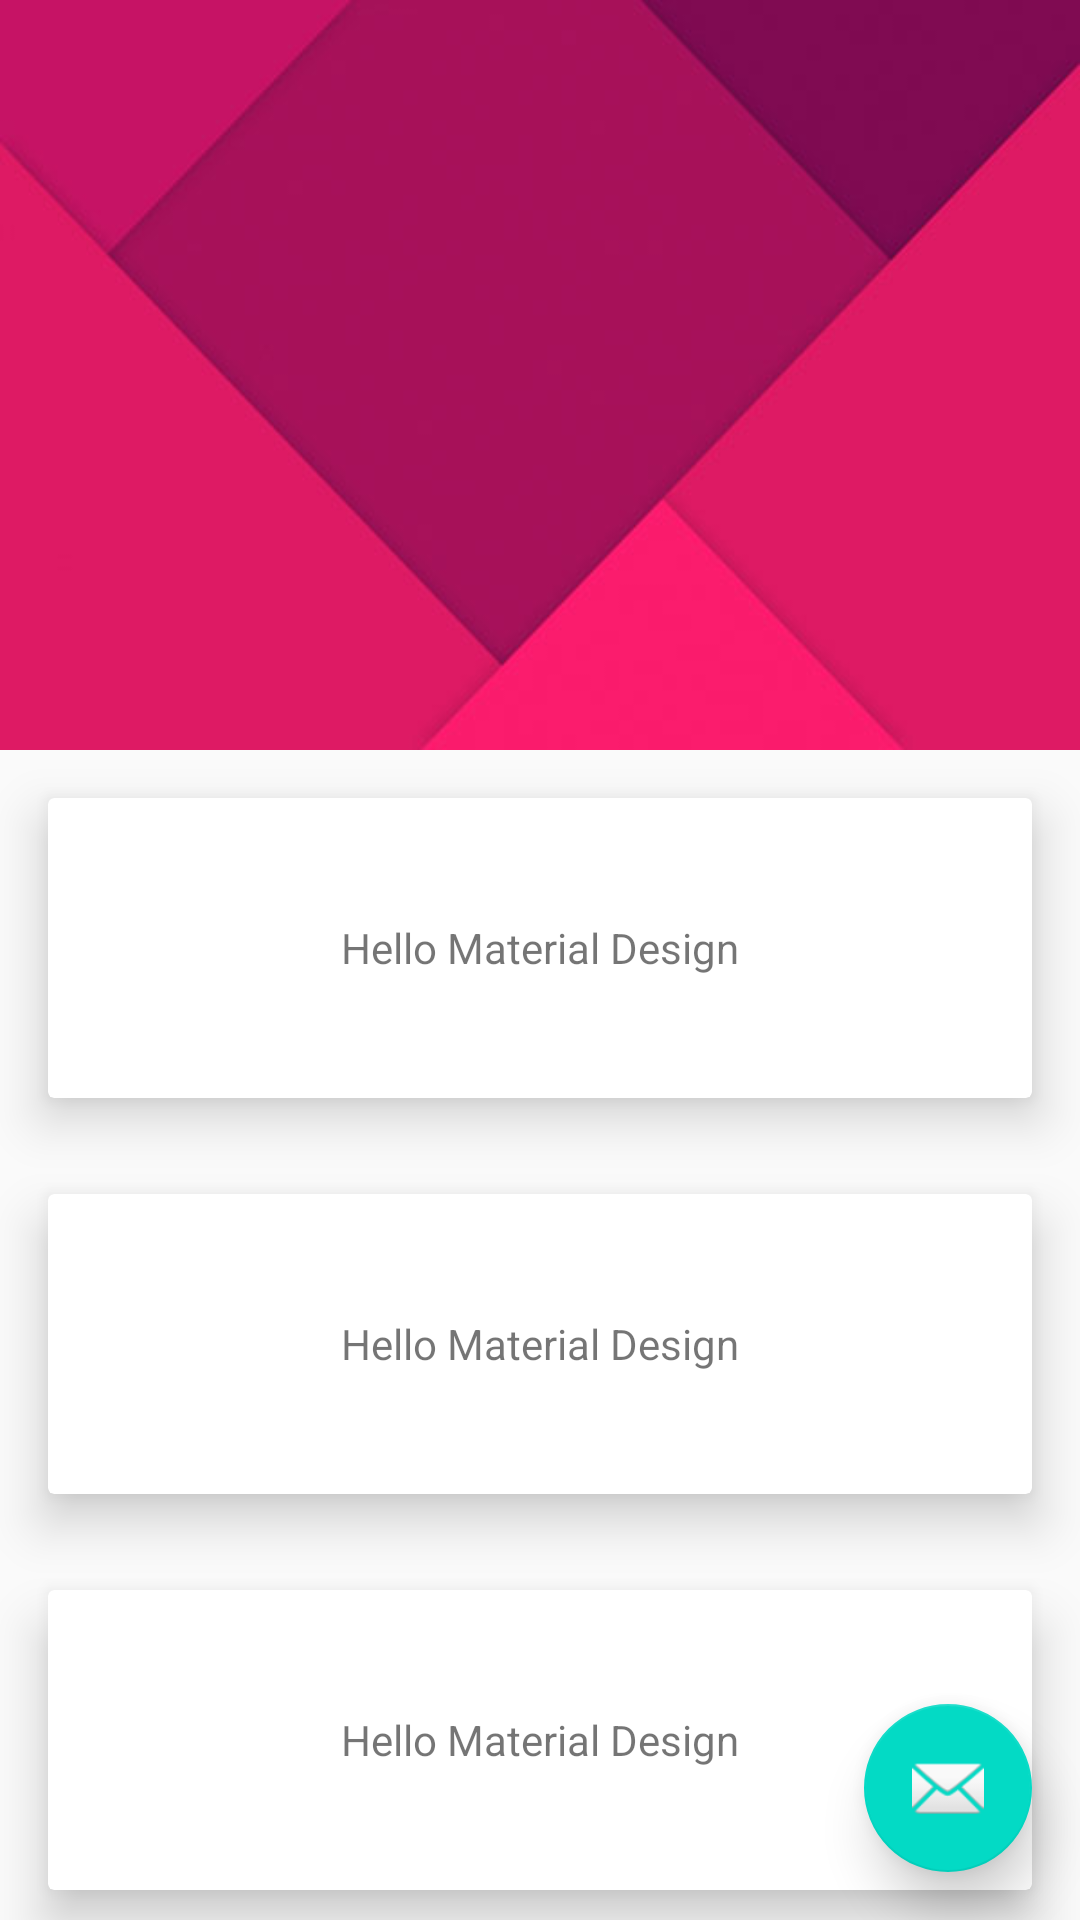

Produce the Android XML layout that renders to this screen, including the resource entries it uses.
<!-- AndroidManifest.xml: application theme AppTheme -->
<!-- res/layout/activity_main.xml -->
<?xml version="1.0" encoding="utf-8"?>
<android.support.design.widget.CoordinatorLayout xmlns:android="http://schemas.android.com/apk/res/android"
    xmlns:app="http://schemas.android.com/apk/res-auto"
    android:layout_width="match_parent"
    android:layout_height="match_parent"
    android:fitsSystemWindows="true">

    <android.support.v4.widget.DrawerLayout
        android:id="@+id/drawer_layout"
        android:layout_width="match_parent"
        android:layout_height="match_parent"
        android:fitsSystemWindows="true">

        
        <include layout="@layout/layout_content" />

        
        <android.support.design.widget.NavigationView
            android:id="@+id/navigation_view"
            android:layout_width="240dp"
            android:layout_height="match_parent"
            android:layout_gravity="start"
            app:headerLayout="@layout/menu_header"
            app:itemIconTint="@color/colorAccent"
            app:menu="@menu/menu_navigation" />
    </android.support.v4.widget.DrawerLayout>

</android.support.design.widget.CoordinatorLayout>
<!-- res/layout/layout_content.xml (included above) -->
<android.support.design.widget.CoordinatorLayout xmlns:android="http://schemas.android.com/apk/res/android"
    xmlns:app="http://schemas.android.com/apk/res-auto"
    android:layout_width="match_parent"
    android:layout_height="match_parent"
    android:fitsSystemWindows="true">

    <android.support.design.widget.AppBarLayout
        android:id="@+id/appbar"
        android:layout_width="match_parent"
        android:layout_height="250dp"
        android:fitsSystemWindows="true"
        android:theme="@style/ThemeOverlay.AppCompat.Dark.ActionBar">

        <android.support.design.widget.CollapsingToolbarLayout
            android:id="@+id/collapsing_layout"
            android:layout_width="match_parent"
            android:layout_height="match_parent"
            android:fitsSystemWindows="true"
            app:contentScrim="?attr/colorPrimary"
            app:expandedTitleMarginEnd="10dp"
            app:expandedTitleMarginStart="10dp"
            app:layout_scrollFlags="scroll|enterAlwaysCollapsed">

            <ImageView
                android:id="@+id/iv_content"
                android:layout_width="match_parent"
                android:layout_height="match_parent"
                android:contentDescription="@null"
                android:fitsSystemWindows="true"
                android:scaleType="fitXY"
                android:src="@drawable/bg_content_header"
                app:layout_collapseMode="parallax"
                app:layout_collapseParallaxMultiplier="0.8" />

            <android.support.v7.widget.Toolbar
                android:id="@+id/toolbar"
                android:layout_width="match_parent"
                android:layout_height="?attr/actionBarSize"
                app:layout_collapseMode="pin"
                app:popupTheme="@style/ThemeOverlay.AppCompat.Light" />

        </android.support.design.widget.CollapsingToolbarLayout>
    </android.support.design.widget.AppBarLayout>

    <android.support.v4.widget.NestedScrollView
        android:layout_width="match_parent"
        android:layout_height="match_parent"
        app:layout_behavior="@string/appbar_scrolling_view_behavior">

        <LinearLayout
            android:layout_width="match_parent"
            android:layout_height="match_parent"
            android:orientation="vertical">

            <include layout="@layout/item_card" />

            <include layout="@layout/item_card" />

            <include layout="@layout/item_card" />

            <include layout="@layout/item_card" />

            <include layout="@layout/item_card" />

            <include layout="@layout/item_card" />
        </LinearLayout>
    </android.support.v4.widget.NestedScrollView>

    <android.support.design.widget.FloatingActionButton
        android:id="@+id/float_button"
        android:layout_width="wrap_content"
        android:layout_height="wrap_content"
        android:layout_gravity="bottom|right"
        android:layout_margin="16dp"
        android:src="@android:drawable/ic_dialog_email"
        app:backgroundTint="@color/colorAccent"
        app:elevation="10dp"
        app:fabSize="normal"
        app:rippleColor="#ffffff" />
</android.support.design.widget.CoordinatorLayout>
<!-- res/layout/menu_header.xml (included above) -->
<?xml version="1.0" encoding="utf-8"?>
<RelativeLayout xmlns:android="http://schemas.android.com/apk/res/android"
    android:layout_width="match_parent"
    android:layout_height="170dp"
    android:background="@drawable/bg_menu_header">

    <TextView
        android:layout_width="wrap_content"
        android:layout_height="wrap_content"
        android:layout_alignParentBottom="true"
        android:layout_margin="8dp"
        android:text="作者Hensen_"
        android:textColor="#FFFFFF"
        android:textSize="18dp" />
</RelativeLayout>
<!-- res/layout/item_card.xml (included above) -->
<?xml version="1.0" encoding="utf-8"?>
<android.support.v7.widget.CardView xmlns:android="http://schemas.android.com/apk/res/android"
    xmlns:app="http://schemas.android.com/apk/res-auto"
    android:layout_width="match_parent"
    android:layout_height="100dp"
    android:layout_margin="16dp"
    android:orientation="vertical"
    app:cardElevation="10dp">

    <TextView
        android:layout_width="match_parent"
        android:layout_height="match_parent"
        android:gravity="center"
        android:text="Hello Material Design" />
</android.support.v7.widget.CardView>
<!-- resources referenced by this layout -->
<resources>
  <!-- drawable bg_content_header: jpg bitmap (drawable, 8752 bytes) -->
  <!-- drawable bg_menu_header: jpg bitmap (drawable, 49218 bytes) -->
  <style name="AppTheme" parent="Theme.AppCompat.Light.DarkActionBar">
          
          <item name="colorPrimary">@color/colorPrimary</item>
          <item name="colorPrimaryDark">@color/colorPrimaryDark</item>
          <item name="colorAccent">@color/colorAccent</item>
          <item name="windowActionBar">false</item>
          <item name="windowNoTitle">true</item>
          <item name="android:windowTranslucentStatus">true</item>
      </style>
  <!-- not gathered from this repository: default colours our renderer supplied (Android Studio template values) -->
  <color name="colorPrimary">#FF6200EE</color>
  <color name="colorPrimaryDark">#FF3700B3</color>
  <color name="colorAccent">#FF03DAC5</color>
</resources>
